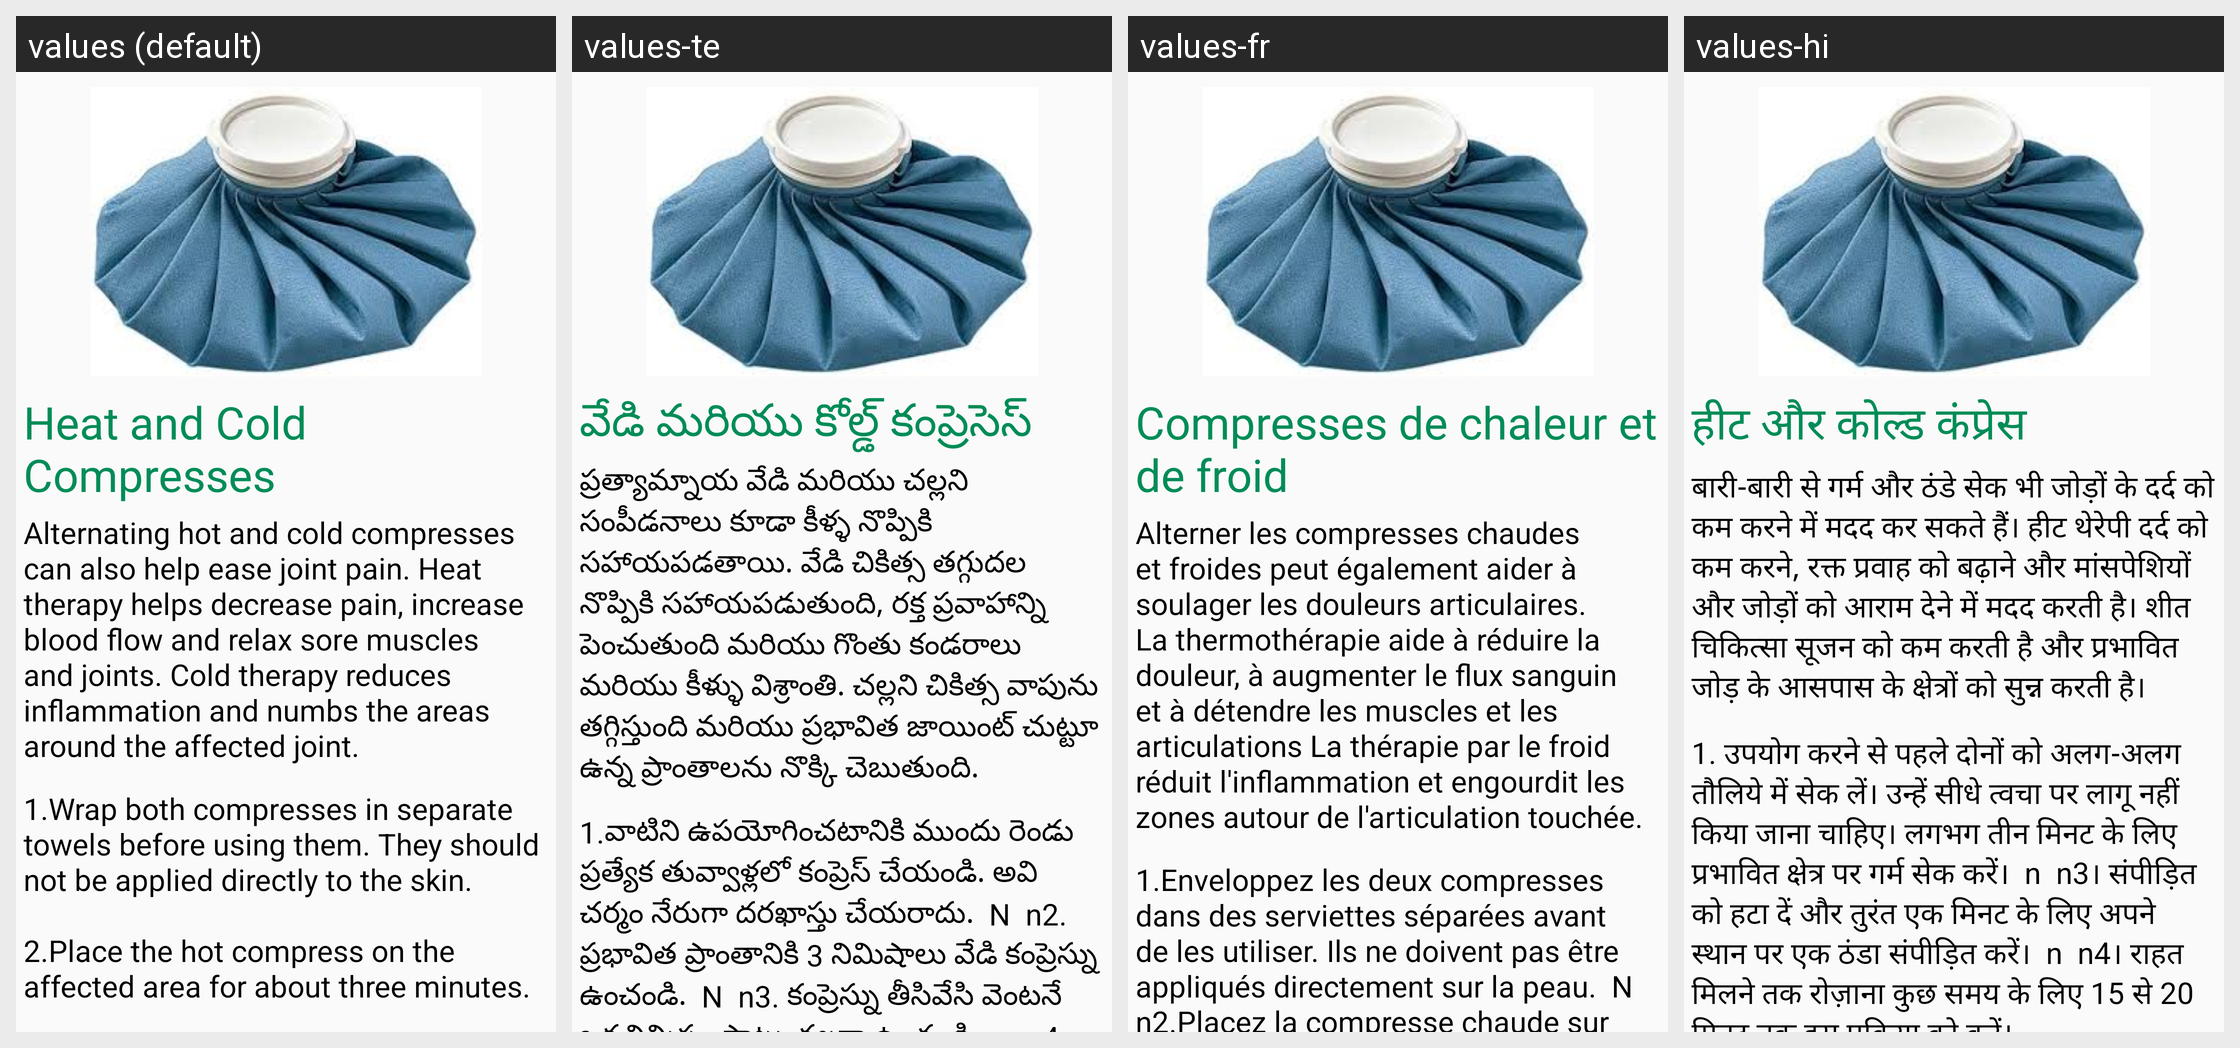

The same Android screen rendered under several of its app's locales, left to right. List the strings drawn on it with the default value and each locale's translation.
Android screen res/layout/jointpainfragment_tab2.xml rendered under 4 locales, left to right: values (default), values-te, values-fr, values-hi. Device: Nexus 5 (rendered at 1080×1920; each locale shown at half size, 540×960, under a caption strip naming it); theme AppTheme.
Strings drawn on this screen, with the default value and each locale's value (text and hints the layout hard-codes, and strings that could not be matched under every locale, appear in the picture but are not listed):

hcc1
  values: Heat and Cold Compresses
  values-te: వేడి మరియు కోల్డ్ కంప్రెసెస్
  values-fr: Compresses de chaleur et de froid
  values-hi: हीट और कोल्ड कंप्रेस

hcc2
  values: Alternating hot and cold compresses can also help ease joint pain. Heat therapy helps decrease pain, increase blood flow and relax sore muscles and joints. Cold therapy reduces inflammation and numbs the areas around the affected joint.
  values-te: ప్రత్యామ్నాయ వేడి మరియు చల్లని సంపీడనాలు కూడా కీళ్ళ నొప్పికి సహాయపడతాయి. వేడి చికిత్స తగ్గుదల నొప్పికి సహాయపడుతుంది, రక్త ప్రవాహాన్ని పెంచుతుంది మరియు గొంతు కండరాలు మరియు కీళ్ళు విశ్రాంతి. చల్లని చికిత్స వాపును తగ్గిస్తుంది మరియు ప్రభావిత జాయింట్ చుట్టూ ఉన్న ప్రాంతాలను నొక్కి చెబుతుంది.
  values-fr: Alterner les compresses chaudes et froides peut également aider à soulager les douleurs articulaires. La thermothérapie aide à réduire la douleur, à augmenter le flux sanguin et à détendre les muscles et les articulations La thérapie par le froid réduit l'inflammation et engourdit les zones autour de l'articulation touchée.
  values-hi: बारी-बारी से गर्म और ठंडे सेक भी जोड़ों के दर्द को कम करने में मदद कर सकते हैं। हीट थेरेपी दर्द को कम करने, रक्त प्रवाह को बढ़ाने और मांसपेशियों और जोड़ों को आराम देने में मदद करती है। शीत चिकित्सा सूजन को कम करती है और प्रभावित जोड़ के आसपास के क्षेत्रों को सुन्न करती है।

hcc3
  values: 1.Wrap both compresses in separate towels before using them. They should not be applied directly to the skin.
      
      2.Place the hot compress on the affected area for about three minutes.
      
      3.Remove the compress and immediately put a cold compress in its place for about one minute.
      
      4.Repeat the process for 15 to 20 minutes a few times daily until you get relief.
  values-te: 1.వాటిని ఉపయోగించటానికి ముందు రెండు ప్రత్యేక తువ్వాళ్లలో కంప్రెస్ చేయండి. అవి చర్మం నేరుగా దరఖాస్తు చేయరాదు.  N  n2. ప్రభావిత ప్రాంతానికి 3 నిమిషాలు వేడి కంప్రెస్ను ఉంచండి.  N  n3. కంప్రెస్ను తీసివేసి వెంటనే ఒక నిమిషం పాటు చల్లగా ఉంచండి.  n  n4. ప్రతిరోజూ 15 నుంచి 20 నిముషాల పాటు ప్రతిరోజూ కొన్ని సార్లు ఉపశమనం పొందాలి.
  values-fr: 1.Enveloppez les deux compresses dans des serviettes séparées avant de les utiliser. Ils ne doivent pas être appliqués directement sur la peau.  N  n2.Placez la compresse chaude sur la zone touchée pendant environ trois minutes.  N  n3.Enlevez la compresse et mettez-la immédiatement à la place pendant environ une minute.  n  n4.Répétez le processus 15 à 20 minutes plusieurs fois par jour jusqu'à …[clipped]
  values-hi: 1. उपयोग करने से पहले दोनों को अलग-अलग तौलिये में सेक लें। उन्हें सीधे त्वचा पर लागू नहीं किया जाना चाहिए। लगभग तीन मिनट के लिए प्रभावित क्षेत्र पर गर्म सेक करें।  n  n3। संपीड़ित को हटा दें और तुरंत एक मिनट के लिए अपने स्थान पर एक ठंडा संपीड़ित करें।  n  n4। राहत मिलने तक रोज़ाना कुछ समय के लिए 15 से 20 मिनट तक इस प्रक्रिया को करें।
